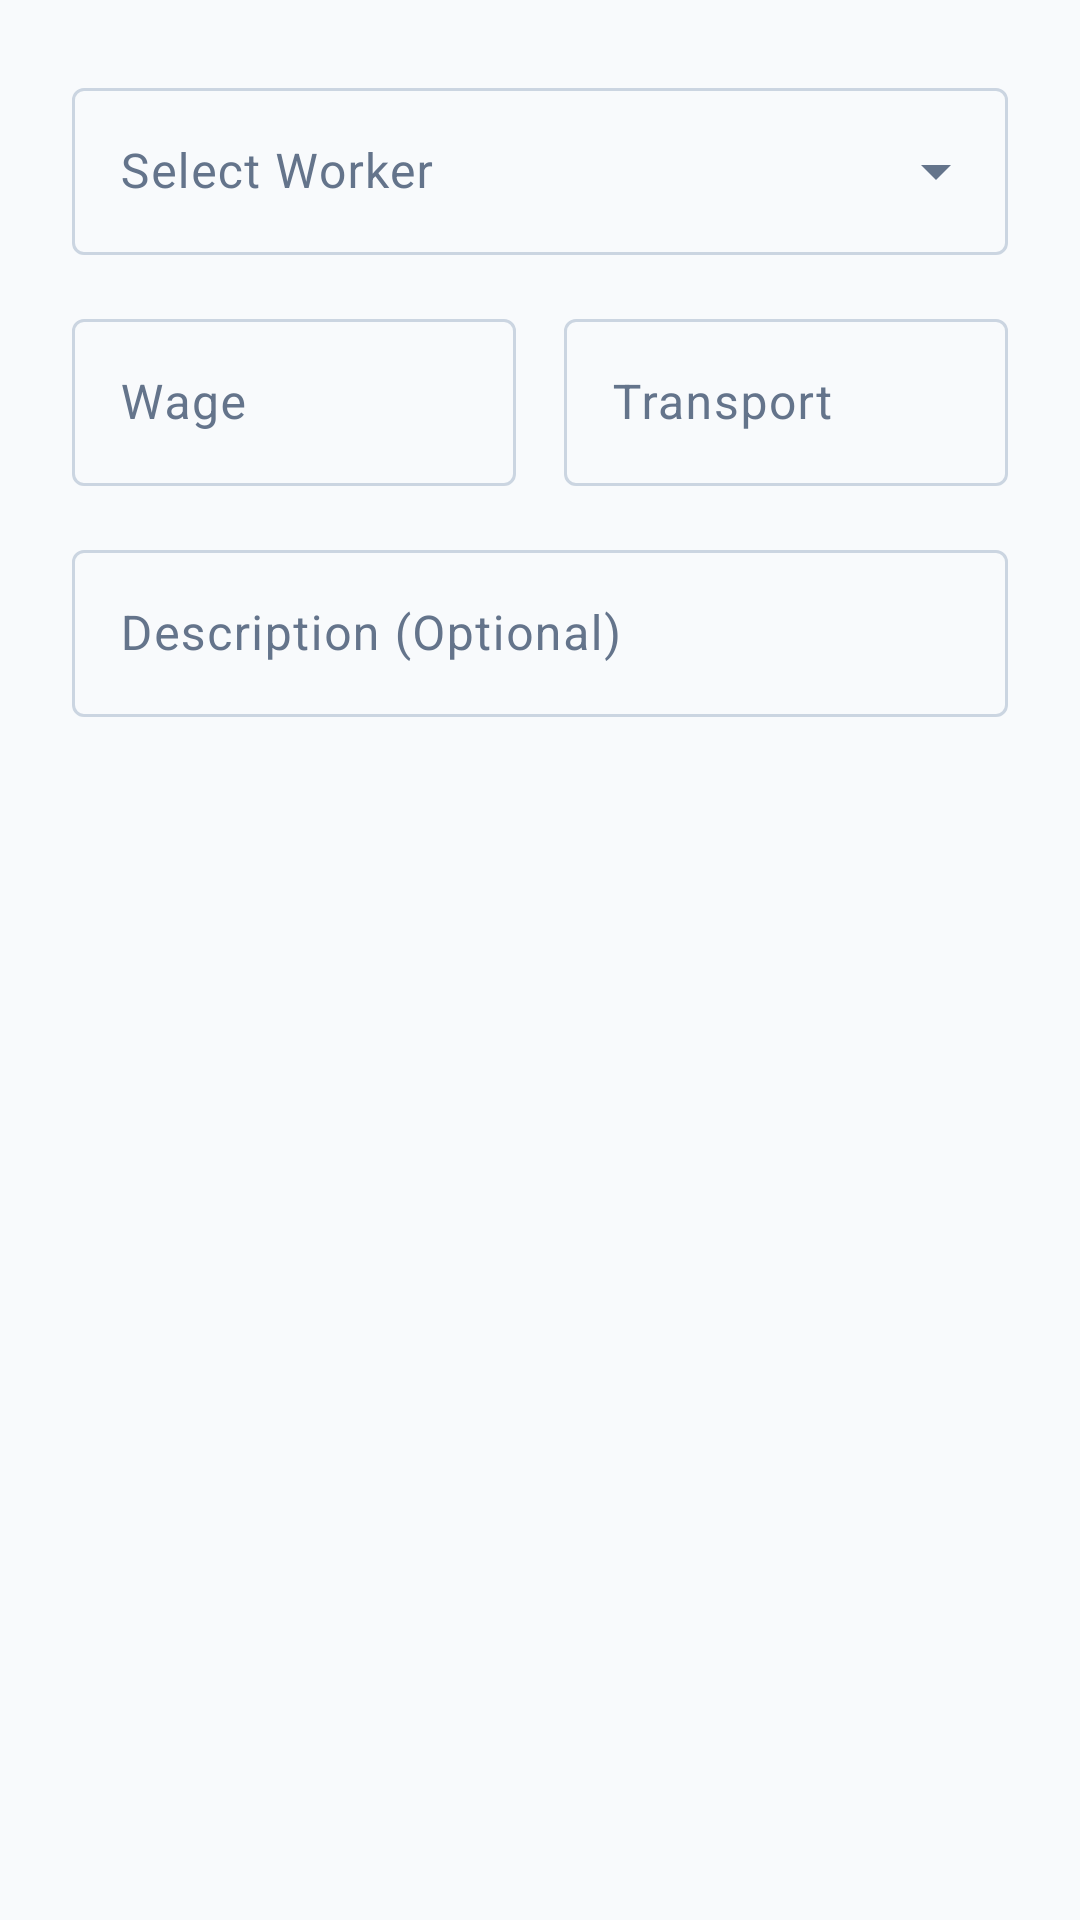

Here is an Android app screen rendered from its layout file. Give the layout XML and the strings, colors and styles it references.
<!-- AndroidManifest.xml: application theme Theme.Thitima -->
<!-- res/layout/dialog_add_worker_payment.xml -->
<?xml version="1.0" encoding="utf-8"?>
<LinearLayout xmlns:android="http://schemas.android.com/apk/res/android"
    xmlns:app="http://schemas.android.com/apk/res-auto"
    android:layout_width="match_parent"
    android:layout_height="wrap_content"
    android:orientation="vertical"
    android:padding="24dp">

    <com.google.android.material.textfield.TextInputLayout
        style="@style/Widget.Material3.TextInputLayout.OutlinedBox.ExposedDropdownMenu"
        android:layout_width="match_parent"
        android:layout_height="wrap_content"
        android:layout_marginBottom="16dp"
        android:hint="Select Worker">

        <com.google.android.material.textfield.MaterialAutoCompleteTextView
            android:id="@+id/autoCompleteWorkers"
            android:layout_width="match_parent"
            android:layout_height="wrap_content"
            android:inputType="none" />
    </com.google.android.material.textfield.TextInputLayout>

    <LinearLayout
        android:layout_width="match_parent"
        android:layout_height="wrap_content"
        android:orientation="horizontal"
        android:baselineAligned="false">

        <com.google.android.material.textfield.TextInputLayout
            style="@style/Widget.Material3.TextInputLayout.OutlinedBox"
            android:layout_width="0dp"
            android:layout_height="wrap_content"
            android:layout_weight="1"
            android:layout_marginEnd="8dp"
            android:layout_marginBottom="16dp"
            android:hint="Wage">

            <com.google.android.material.textfield.TextInputEditText
                android:id="@+id/etWage"
                android:layout_width="match_parent"
                android:layout_height="wrap_content"
                android:inputType="numberDecimal" />
        </com.google.android.material.textfield.TextInputLayout>

        <com.google.android.material.textfield.TextInputLayout
            style="@style/Widget.Material3.TextInputLayout.OutlinedBox"
            android:layout_width="0dp"
            android:layout_height="wrap_content"
            android:layout_weight="1"
            android:layout_marginStart="8dp"
            android:layout_marginBottom="16dp"
            android:hint="Transport">

            <com.google.android.material.textfield.TextInputEditText
                android:id="@+id/etTransport"
                android:layout_width="match_parent"
                android:layout_height="wrap_content"
                android:inputType="numberDecimal" />
        </com.google.android.material.textfield.TextInputLayout>
    </LinearLayout>

    <com.google.android.material.textfield.TextInputLayout
        style="@style/Widget.Material3.TextInputLayout.OutlinedBox"
        android:layout_width="match_parent"
        android:layout_height="wrap_content"
        android:hint="Description (Optional)">

        <com.google.android.material.textfield.TextInputEditText
            android:id="@+id/etDescription"
            android:layout_width="match_parent"
            android:layout_height="wrap_content"
            android:inputType="textCapSentences" />
    </com.google.android.material.textfield.TextInputLayout>

</LinearLayout>
<!-- resources referenced by this layout -->
<resources>
  <style name="Theme.Thitima" parent="Base.Theme.Thitima" />
  <style name="Base.Theme.Thitima" parent="Theme.Material3.DayNight.NoActionBar">
          
          <item name="colorPrimary">@color/primary</item>
          <item name="colorPrimaryContainer">@color/primary_container</item>
          <item name="colorOnPrimary">@color/on_primary</item>
  
          
          <item name="colorSecondary">@color/secondary</item>
          <item name="colorOnSecondary">@color/on_secondary</item>
  
          
          <item name="android:windowBackground">@color/background</item>
          <item name="colorSurface">@color/surface</item>
          <item name="colorOnSurface">@color/on_surface</item>
          <item name="colorSurfaceVariant">@color/surface_variant</item>
          <item name="colorOnSurfaceVariant">@color/on_surface_variant</item>
  
          
          <item name="colorError">@color/error</item>
          <item name="colorOnError">@color/on_error</item>
  
          
          <item name="colorOutline">@color/outline</item>
  
          
          <item name="materialCardViewStyle">@style/Widget.Material3.CardView.Elevated</item>
          <item name="shapeAppearanceMediumComponent">@style/ShapeAppearance.Thitima.MediumComponent</item>
          <item name="shapeAppearanceSmallComponent">@style/ShapeAppearance.Thitima.SmallComponent</item>
  
          
          <item name="android:statusBarColor">@color/background</item>
          <item name="android:windowLightStatusBar" tools:targetApi="m">true</item>
      </style>
  <color name="primary">#00897B</color>
  <color name="primary_container">#E0F2F1</color>
  <color name="on_primary">#FFFFFF</color>
  <color name="secondary">#0284C7</color>
  <color name="on_secondary">#FFFFFF</color>
  <color name="background">#F8FAFC</color>
  <color name="surface">#FFFFFF</color>
  <color name="on_surface">#0F172A</color>
  <color name="surface_variant">#F1F5F9</color>
  <color name="on_surface_variant">#64748B</color>
  <color name="error">#DC2626</color>
  <color name="on_error">#FFFFFF</color>
  <color name="outline">#CBD5E1</color>
  <style name="ShapeAppearance.Thitima.MediumComponent" parent="ShapeAppearance.Material3.MediumComponent">
          <item name="cornerSize">16dp</item>
      </style>
  <style name="ShapeAppearance.Thitima.SmallComponent" parent="ShapeAppearance.Material3.SmallComponent">
          <item name="cornerSize">12dp</item>
      </style>
</resources>
